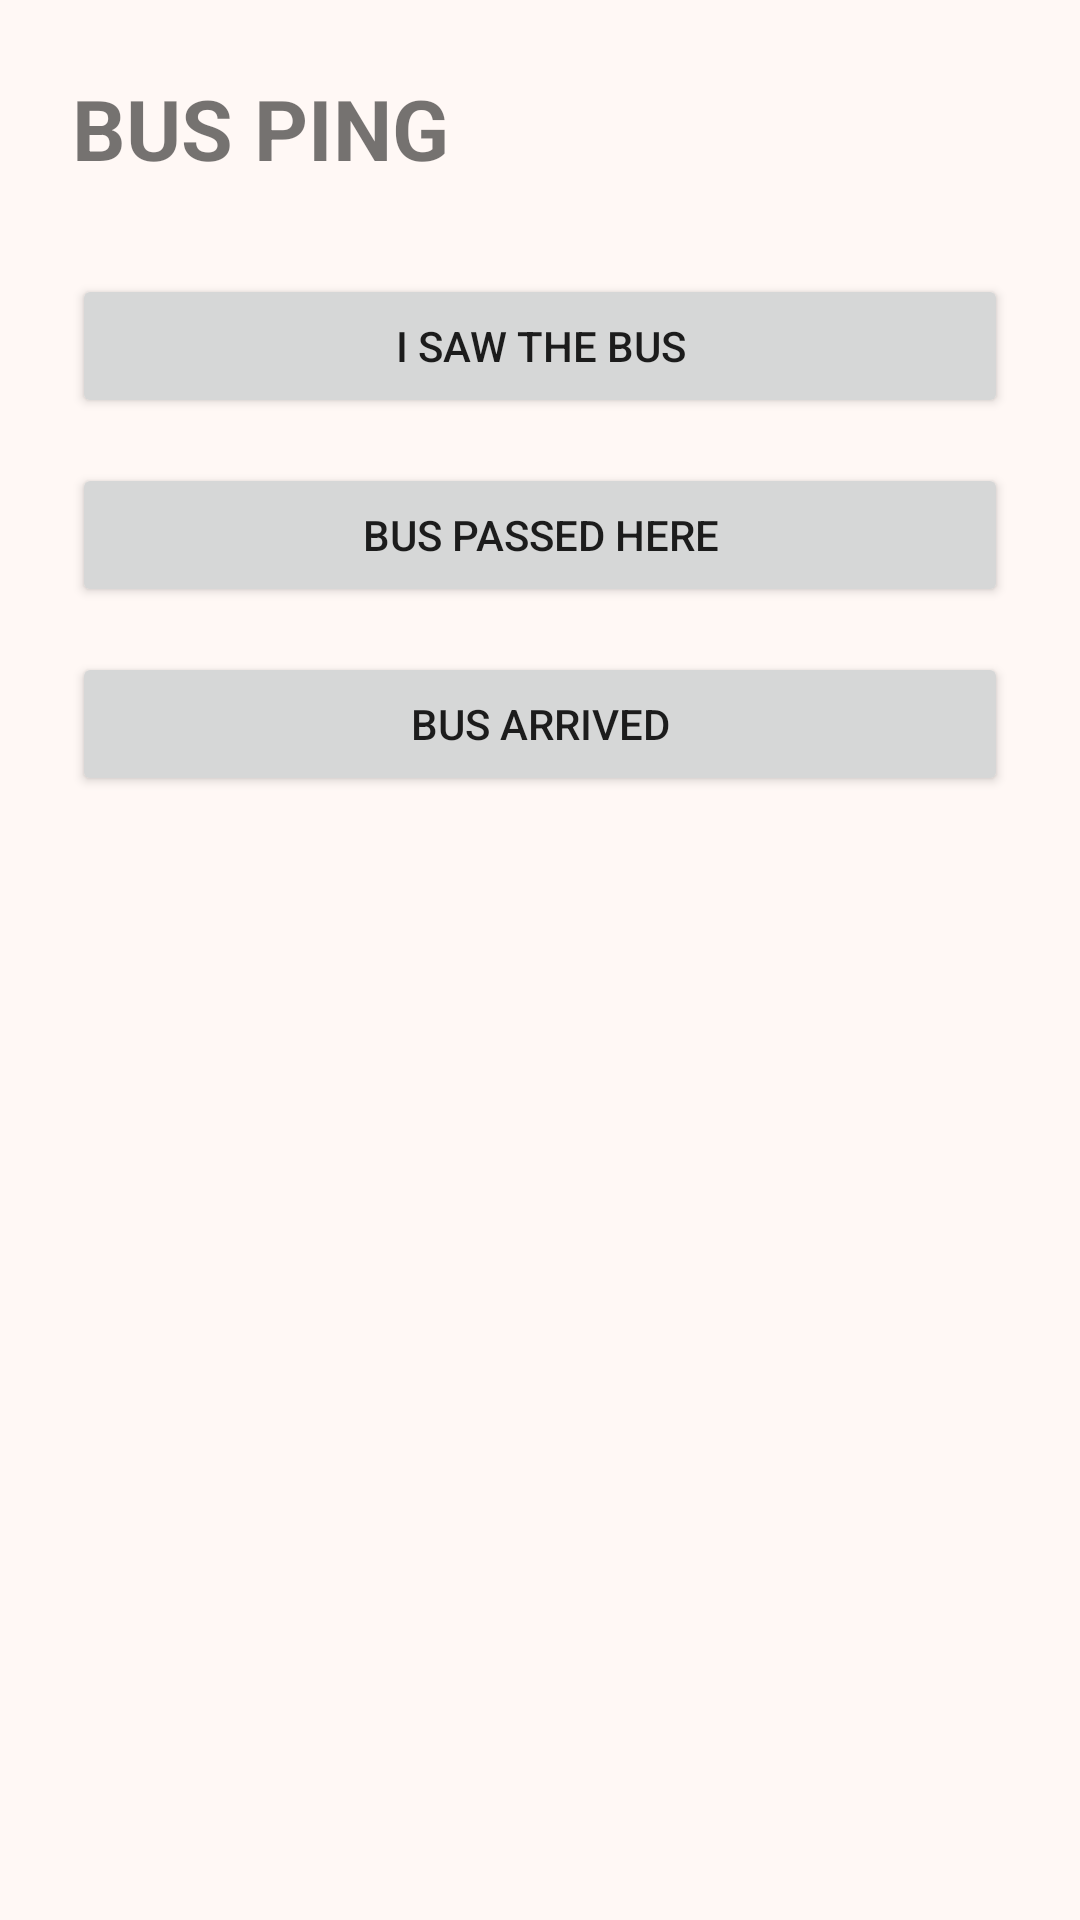

Android layout source for this screen:
<!-- AndroidManifest.xml: application theme Theme.GramaYatri -->
<!-- res/layout/activity_bus_ping.xml -->
<?xml version="1.0" encoding="utf-8"?>
<LinearLayout xmlns:android="http://schemas.android.com/apk/res/android"
    android:layout_width="match_parent"
    android:layout_height="match_parent"
    android:orientation="vertical"
    android:padding="24dp">

    <TextView
        android:layout_width="wrap_content"
        android:layout_height="wrap_content"
        android:text="BUS PING"
        android:textSize="28sp"
        android:textStyle="bold"
        android:layout_marginBottom="30dp"/>

    <Button
        android:layout_width="match_parent"
        android:layout_height="wrap_content"
        android:text="I SAW THE BUS"/>

    <Button
        android:layout_width="match_parent"
        android:layout_height="wrap_content"
        android:text="BUS PASSED HERE"
        android:layout_marginTop="15dp"/>

    <Button
        android:layout_width="match_parent"
        android:layout_height="wrap_content"
        android:text="BUS ARRIVED"
        android:layout_marginTop="15dp"/>

</LinearLayout>
<!-- resources referenced by this layout -->
<resources>
  <style name="Theme.GramaYatri" parent="Theme.AppCompat.Light.NoActionBar">
          <item name="colorPrimary">@color/colorPrimary</item>
          <item name="colorPrimaryDark">@color/colorPrimaryDark</item>
          <item name="colorAccent">@color/colorAccent</item>
          <item name="android:windowBackground">@color/bgLight</item>
          <item name="android:statusBarColor">@color/colorPrimaryDark</item>
      </style>
  <color name="colorPrimary">#E65100</color>
  <color name="colorPrimaryDark">#BF360C</color>
  <color name="colorAccent">#2E7D32</color>
  <color name="bgLight">#FFF8F5</color>
</resources>
